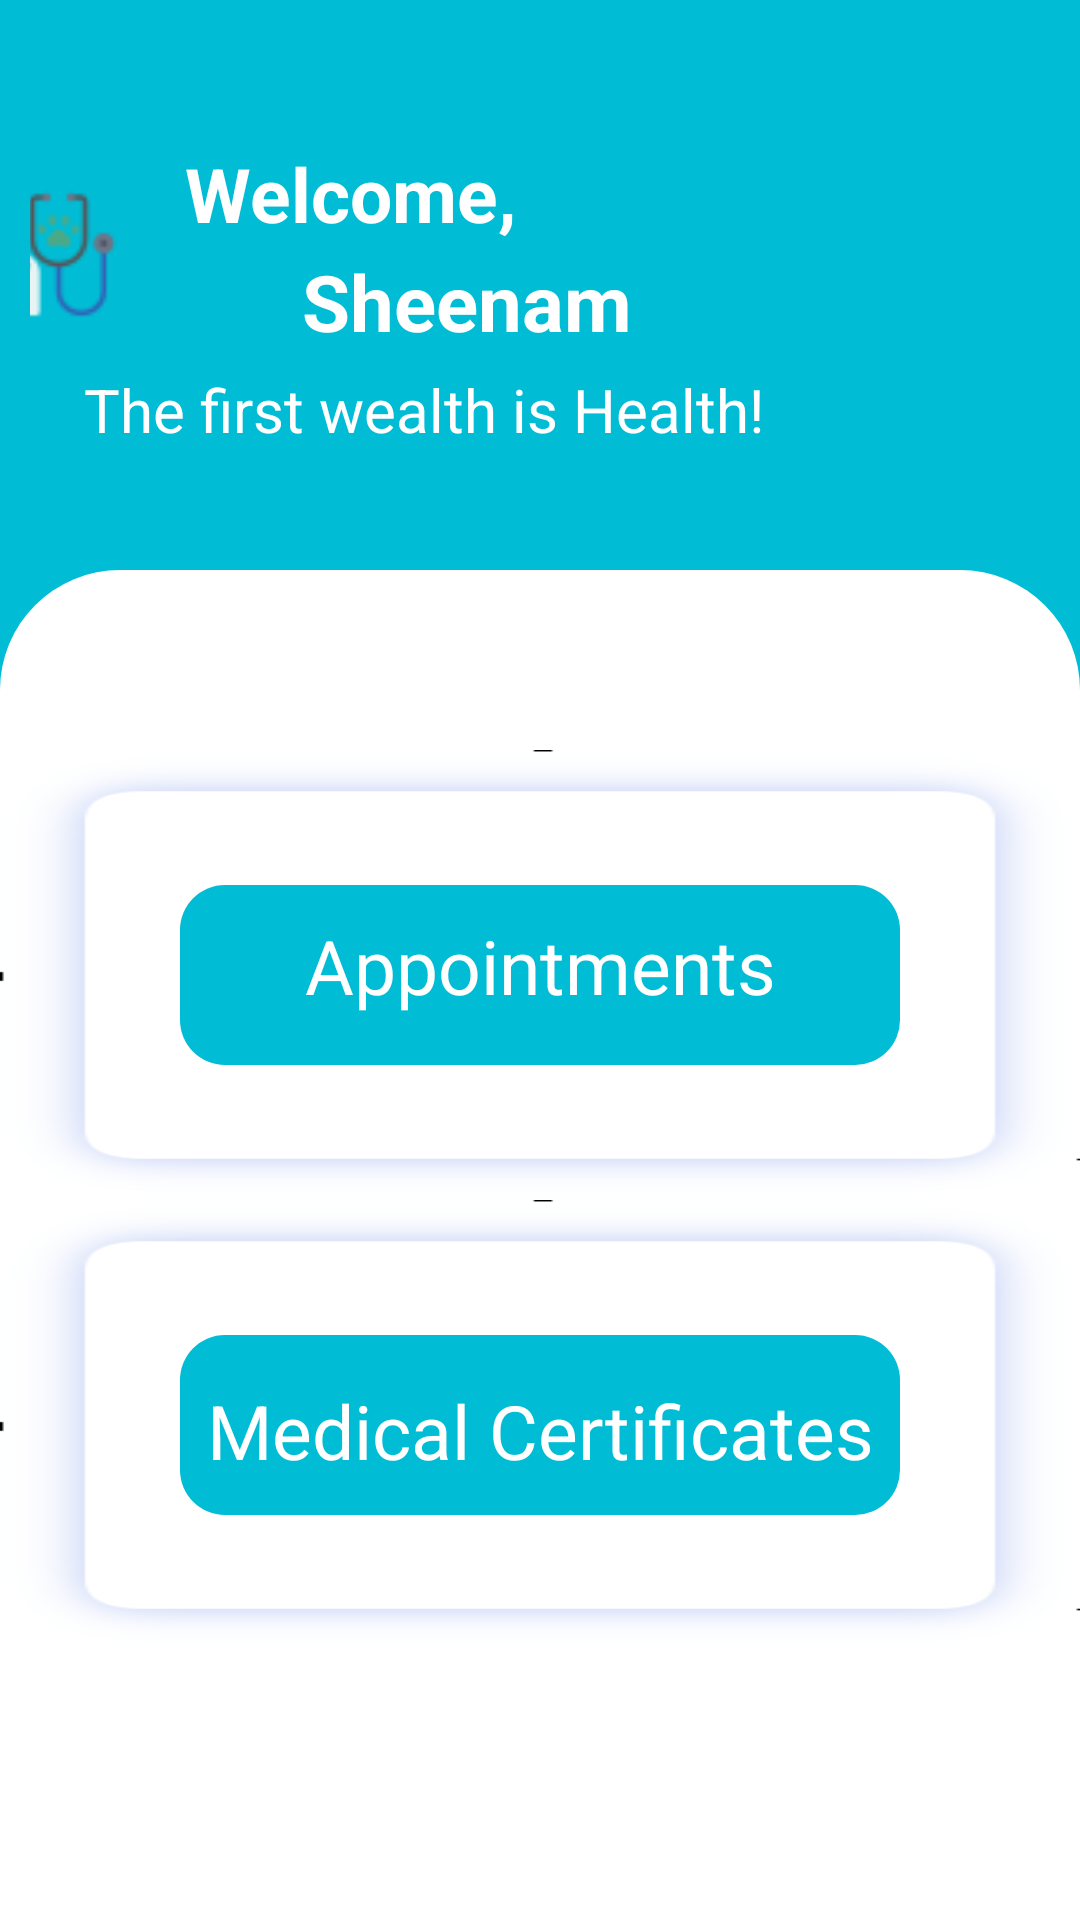

This screen was rendered from an Android layout file. Write that file and the resources it references.
<!-- AndroidManifest.xml: application theme Theme.HealthCentre.Fullscreen -->
<!-- res/layout/activity_doctor_dashboard.xml -->
<?xml version="1.0" encoding="utf-8"?>
<LinearLayout xmlns:android="http://schemas.android.com/apk/res/android"
    xmlns:app="http://schemas.android.com/apk/res-auto"
    xmlns:tools="http://schemas.android.com/tools"
    android:layout_width="match_parent"
    android:layout_height="match_parent"
    android:orientation="vertical"
    android:layout_gravity="center"
    android:background="@color/light_blue"
    tools:context=".doctor.DoctorDashboardActivity">

    <androidx.constraintlayout.widget.ConstraintLayout
        android:layout_width="match_parent"
        android:layout_height="wrap_content"
        android:paddingTop="30dp"
        android:paddingBottom="40dp"
        android:paddingStart="10dp"
        android:paddingEnd="20dp">

        <TextView
            android:id="@+id/welcome_message"
            android:layout_width="wrap_content"
            android:layout_height="wrap_content"

            android:layout_marginEnd="122dp"
            android:text="@string/welcome_dashboard"
            android:textColor="@color/white"
            android:textSize="25sp"
            android:textStyle="bold"
            app:layout_constraintBottom_toBottomOf="parent"
            app:layout_constraintEnd_toStartOf="@+id/doctor_logout_button"
            app:layout_constraintTop_toTopOf="parent"
            app:layout_constraintVertical_bias="0.204" />

        <TextView
            android:id="@+id/textview_doctor_name_dashboard"
            android:layout_width="wrap_content"
            android:layout_height="wrap_content"
            android:text="Sheenam"
            android:layout_marginStart="25dp"
            android:textColor="@color/white"
            android:textSize="26sp"
            android:textStyle="bold"
            app:layout_constraintBottom_toBottomOf="parent"
            app:layout_constraintEnd_toEndOf="parent"
            app:layout_constraintHorizontal_bias="0.337"
            app:layout_constraintStart_toStartOf="parent"
            app:layout_constraintTop_toBottomOf="@+id/welcome_message"
            app:layout_constraintVertical_bias="0.054" />

        <TextView
            android:id="@+id/dashboard_text"
            android:layout_width="match_parent"
            android:layout_height="wrap_content"
            android:text="@string/the_first_wealth_is_health"
            android:textColor="@color/white"
            android:paddingTop="5dp"
            android:paddingStart="18dp"
            android:textSize="20sp"
            app:layout_constraintTop_toBottomOf="@+id/textview_doctor_name_dashboard"
            app:layout_constraintBottom_toBottomOf="parent"
            app:layout_constraintEnd_toEndOf="parent"
            app:layout_constraintStart_toStartOf="parent" />

        <ImageView
            android:id="@+id/doctor_logout_button"
            android:layout_width="30dp"
            android:layout_height="30dp"
            android:layout_marginEnd="16dp"
            android:layout_toEndOf="@+id/profile_icon"
            android:clickable="true"
            android:contentDescription="@string/logout_content"
            android:focusable="true"
            android:src="@drawable/red_logout"
            app:layout_constraintBottom_toBottomOf="parent"
            app:layout_constraintEnd_toEndOf="parent"
            app:layout_constraintTop_toTopOf="parent"
            app:layout_constraintVertical_bias="0.295" />

        <ImageView
            android:id="@+id/profile_icon"
            android:layout_width="70dp"
            android:layout_height="70dp"
            android:clickable="true"
            android:contentDescription="@string/view_profile_content"
            android:focusable="true"
            android:layout_marginEnd="20dp"
            android:src="@drawable/new_doctor_icon"
            app:layout_constraintBottom_toBottomOf="parent"
            app:layout_constraintEnd_toStartOf="@+id/welcome_message"
            app:layout_constraintHorizontal_bias="1.0"
            app:layout_constraintStart_toStartOf="parent"
            app:layout_constraintTop_toTopOf="parent"
            app:layout_constraintVertical_bias="0.149" />

    </androidx.constraintlayout.widget.ConstraintLayout>

    <RelativeLayout
        android:layout_width="match_parent"
        android:layout_height="match_parent"
        android:background="@drawable/top_curve_white_rectangle">

        <LinearLayout
            android:id="@+id/linearLayout1"
            android:layout_width="match_parent"
            android:layout_height="150dp"
            android:layout_alignParentTop="true"
            android:layout_marginTop="60dp"
            android:background="@drawable/custom_login"
            android:gravity="center"
            android:orientation="horizontal">

            <TextView
                android:id="@+id/appointments_doctor"
                android:layout_width="match_parent"
                android:layout_height="60dp"
                android:layout_gravity="center"
                android:layout_margin="60dp"
                android:background="@drawable/curve_lb_rectangle"
                android:clickable="true"
                android:focusable="true"
                android:padding="10dp"
                android:text="@string/appointments"
                android:textAlignment="center"
                android:textColor="@color/white"
                android:textSize="25sp" />

        </LinearLayout>

        <LinearLayout
            android:id="@+id/linearLayout2"
            android:layout_width="match_parent"
            android:layout_height="150dp"
            android:layout_below="@+id/linearLayout1"
            android:background="@drawable/custom_login"
            android:gravity="center"
            android:orientation="horizontal">

            <TextView
                android:id="@+id/medical_certificate_doctor"
                android:layout_width="match_parent"
                android:layout_height="60dp"
                android:layout_gravity="center"
                android:layout_margin="60dp"
                android:background="@drawable/curve_lb_rectangle"
                android:clickable="true"
                android:focusable="true"
                android:paddingTop="15dp"
                android:paddingBottom="10dp"
                android:text="Medical Certificates"
                android:textAlignment="center"
                android:textColor="@color/white"
                android:textSize="25sp" />

        </LinearLayout>

    </RelativeLayout>

</LinearLayout>
<!-- resources referenced by this layout -->
<resources>
  <color name="light_blue">#00BCD4</color>
  <color name="white">#FFFFFFFF</color>
  <!-- drawable curve_lb_rectangle (drawable) -->
  <?xml version="1.0" encoding="utf-8"?>
  <selector xmlns:android="http://schemas.android.com/apk/res/android">
  
      <item>
          <shape android:shape="rectangle">
              <corners android:radius="15dp"/>
              <solid android:color="@color/light_blue"/>
          </shape>
  
      </item>
  </selector>
  <!-- drawable custom_login (drawable) -->
  <?xml version="1.0" encoding="utf-8"?>
  <layer-list xmlns:android="http://schemas.android.com/apk/res/android">
      <item android:drawable="@drawable/shadow_lb_new"/>
      <item>
          <shape android:shape="rectangle">
              <corners android:radius="25dp" />
          </shape>
      </item>
  </layer-list>
  <!-- drawable new_doctor_icon: png bitmap (drawable, 3497 bytes) -->
  <!-- drawable top_curve_white_rectangle (drawable) -->
  <?xml version="1.0" encoding="utf-8"?>
  <selector xmlns:android="http://schemas.android.com/apk/res/android">
  
      <item>
          <shape android:shape="rectangle">
              <corners android:topLeftRadius="40dp" android:topRightRadius="40dp"/>
              <solid android:color="@color/white"/>
          </shape>
  
      </item>
  </selector>
  <string name="appointments">Appointments</string>
  <string name="logout_content">Logout</string>
  <string name="the_first_wealth_is_health">The first wealth is Health!</string>
  <string name="view_profile_content">View Profile</string>
  <string name="welcome_dashboard">Welcome,</string>
  <style name="Theme.HealthCentre.Fullscreen" parent="Theme.MaterialComponents.DayNight.NoActionBar">
          <item name="colorPrimary">@color/light_blue</item>
          <item name="colorPrimaryVariant">@color/blue</item>
          <item name="colorOnPrimary">@color/white</item>
          
          <item name="colorSecondary">@color/blue</item>
          <item name="colorSecondaryVariant">@color/light_blue</item>
          <item name="colorOnSecondary">@color/black</item>
      </style>
  <!-- drawable shadow_lb_new: png bitmap (drawable, 14247 bytes) -->
  <color name="blue">#164C85</color>
  <color name="black">#000000</color>
</resources>
